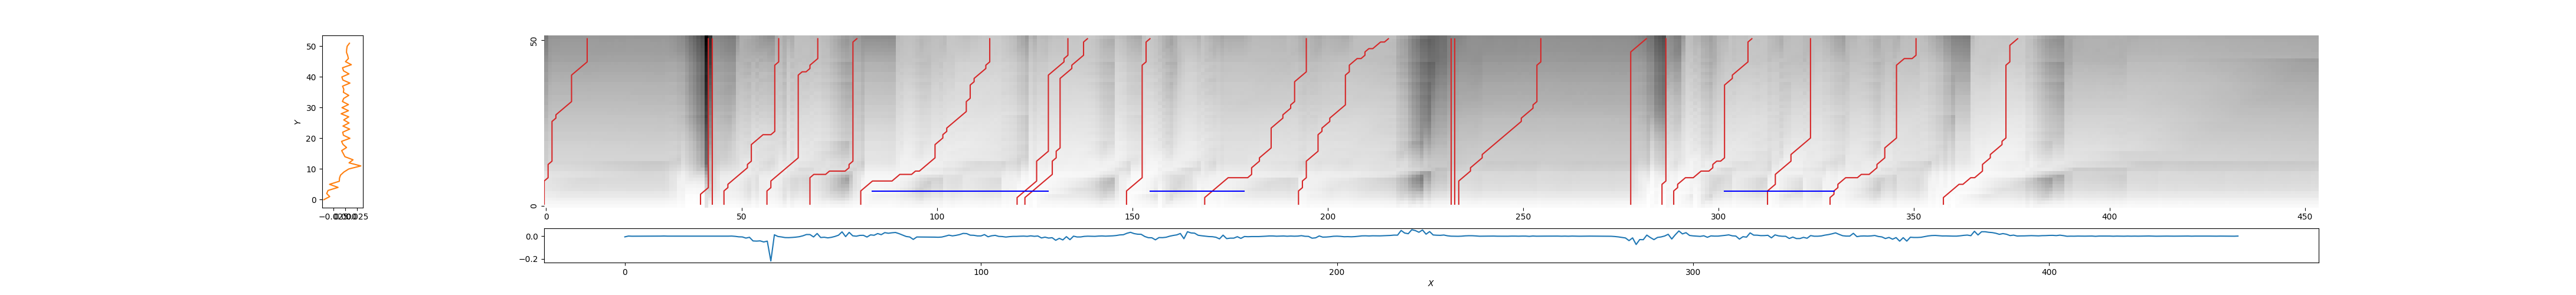

The file beside this chart, header and first rows:
0, 11, 0.44782504723185207
40, 42, 0.7798
43, 43, 0.5021
46, 60, 0.3668
57, 70, 0.3361
68, 80, 0.4487
81, 114, 0.2874
121, 134, 0.31
123, 139, 0.2993
149, 155, 0.3024
169, 195, 0.3741
193, 216, 0.3412
232, 232, 0.5164
233, 233, 0.5134
234, 255, 0.4708
278, 282, 0.5624
286, 287, 0.4774
289, 309, 0.3157
313, 324, 0.3411
329, 351, 0.3368
358, 377, 0.2896
